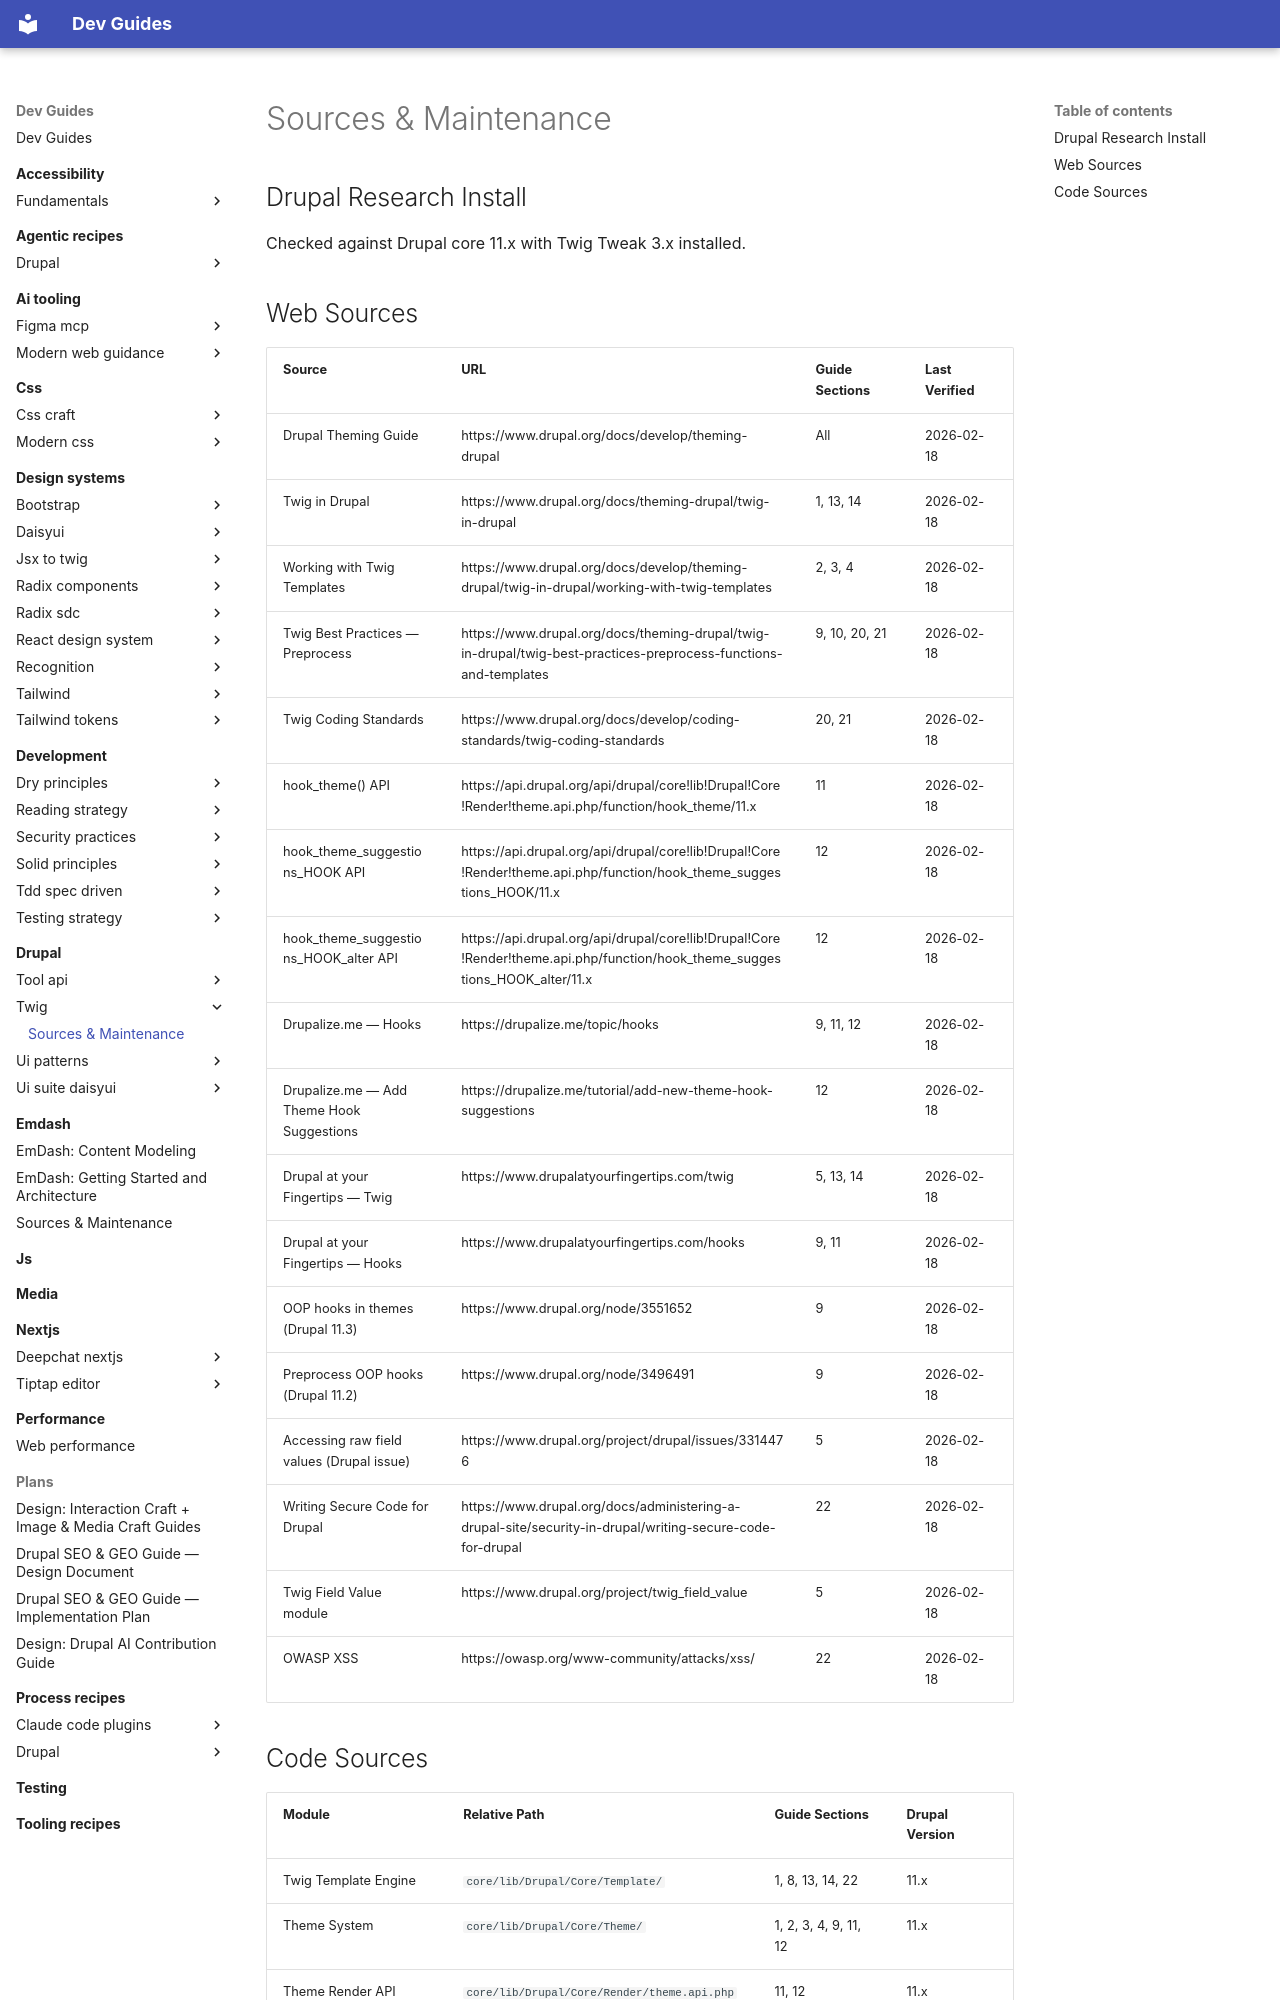

repository: camoa/dev-guides · page: drupal/twig/sources-maintenance/index.html · generator: mkdocs

---
description: "Source references and maintenance manifest for the twig guides — web sources, code sources, and version history"
---

# Sources & Maintenance

## Drupal Research Install
Checked against Drupal core 11.x with Twig Tweak 3.x installed.

## Web Sources
| Source | URL | Guide Sections | Last Verified |
|--------|-----|----------------|---------------|
| Drupal Theming Guide | https://www.drupal.org/docs/develop/theming-drupal | All | 2026-02-18 |
| Twig in Drupal | https://www.drupal.org/docs/theming-drupal/twig-in-drupal | 1, 13, 14 | 2026-02-18 |
| Working with Twig Templates | https://www.drupal.org/docs/develop/theming-drupal/twig-in-drupal/working-with-twig-templates | 2, 3, 4 | 2026-02-18 |
| Twig Best Practices — Preprocess | https://www.drupal.org/docs/theming-drupal/twig-in-drupal/twig-best-practices-preprocess-functions-and-templates | 9, 10, 20, 21 | 2026-02-18 |
| Twig Coding Standards | https://www.drupal.org/docs/develop/coding-standards/twig-coding-standards | 20, 21 | 2026-02-18 |
| hook_theme() API | https://api.drupal.org/api/drupal/core!lib!Drupal!Core!Render!theme.api.php/function/hook_theme/11.x | 11 | 2026-02-18 |
| hook_theme_suggestions_HOOK API | https://api.drupal.org/api/drupal/core!lib!Drupal!Core!Render!theme.api.php/function/hook_theme_suggestions_HOOK/11.x | 12 | 2026-02-18 |
| hook_theme_suggestions_HOOK_alter API | https://api.drupal.org/api/drupal/core!lib!Drupal!Core!Render!theme.api.php/function/hook_theme_suggestions_HOOK_alter/11.x | 12 | 2026-02-18 |
| Drupalize.me — Hooks | https://drupalize.me/topic/hooks | 9, 11, 12 | 2026-02-18 |
| Drupalize.me — Add Theme Hook Suggestions | https://drupalize.me/tutorial/add-new-theme-hook-suggestions | 12 | 2026-02-18 |
| Drupal at your Fingertips — Twig | https://www.drupalatyourfingertips.com/twig | 5, 13, 14 | 2026-02-18 |
| Drupal at your Fingertips — Hooks | https://www.drupalatyourfingertips.com/hooks | 9, 11 | 2026-02-18 |
| OOP hooks in themes (Drupal 11.3) | https://www.drupal.org/node/3551652 | 9 | 2026-02-18 |
| Preprocess OOP hooks (Drupal 11.2) | https://www.drupal.org/node/3496491 | 9 | 2026-02-18 |
| Accessing raw field values (Drupal issue) | https://www.drupal.org/project/drupal/issues/3314476 | 5 | 2026-02-18 |
| Writing Secure Code for Drupal | https://www.drupal.org/docs/administering-a-drupal-site/security-in-drupal/writing-secure-code-for-drupal | 22 | 2026-02-18 |
| Twig Field Value module | https://www.drupal.org/project/twig_field_value | 5 | 2026-02-18 |
| OWASP XSS | https://owasp.org/www-community/attacks/xss/ | 22 | 2026-02-18 |
